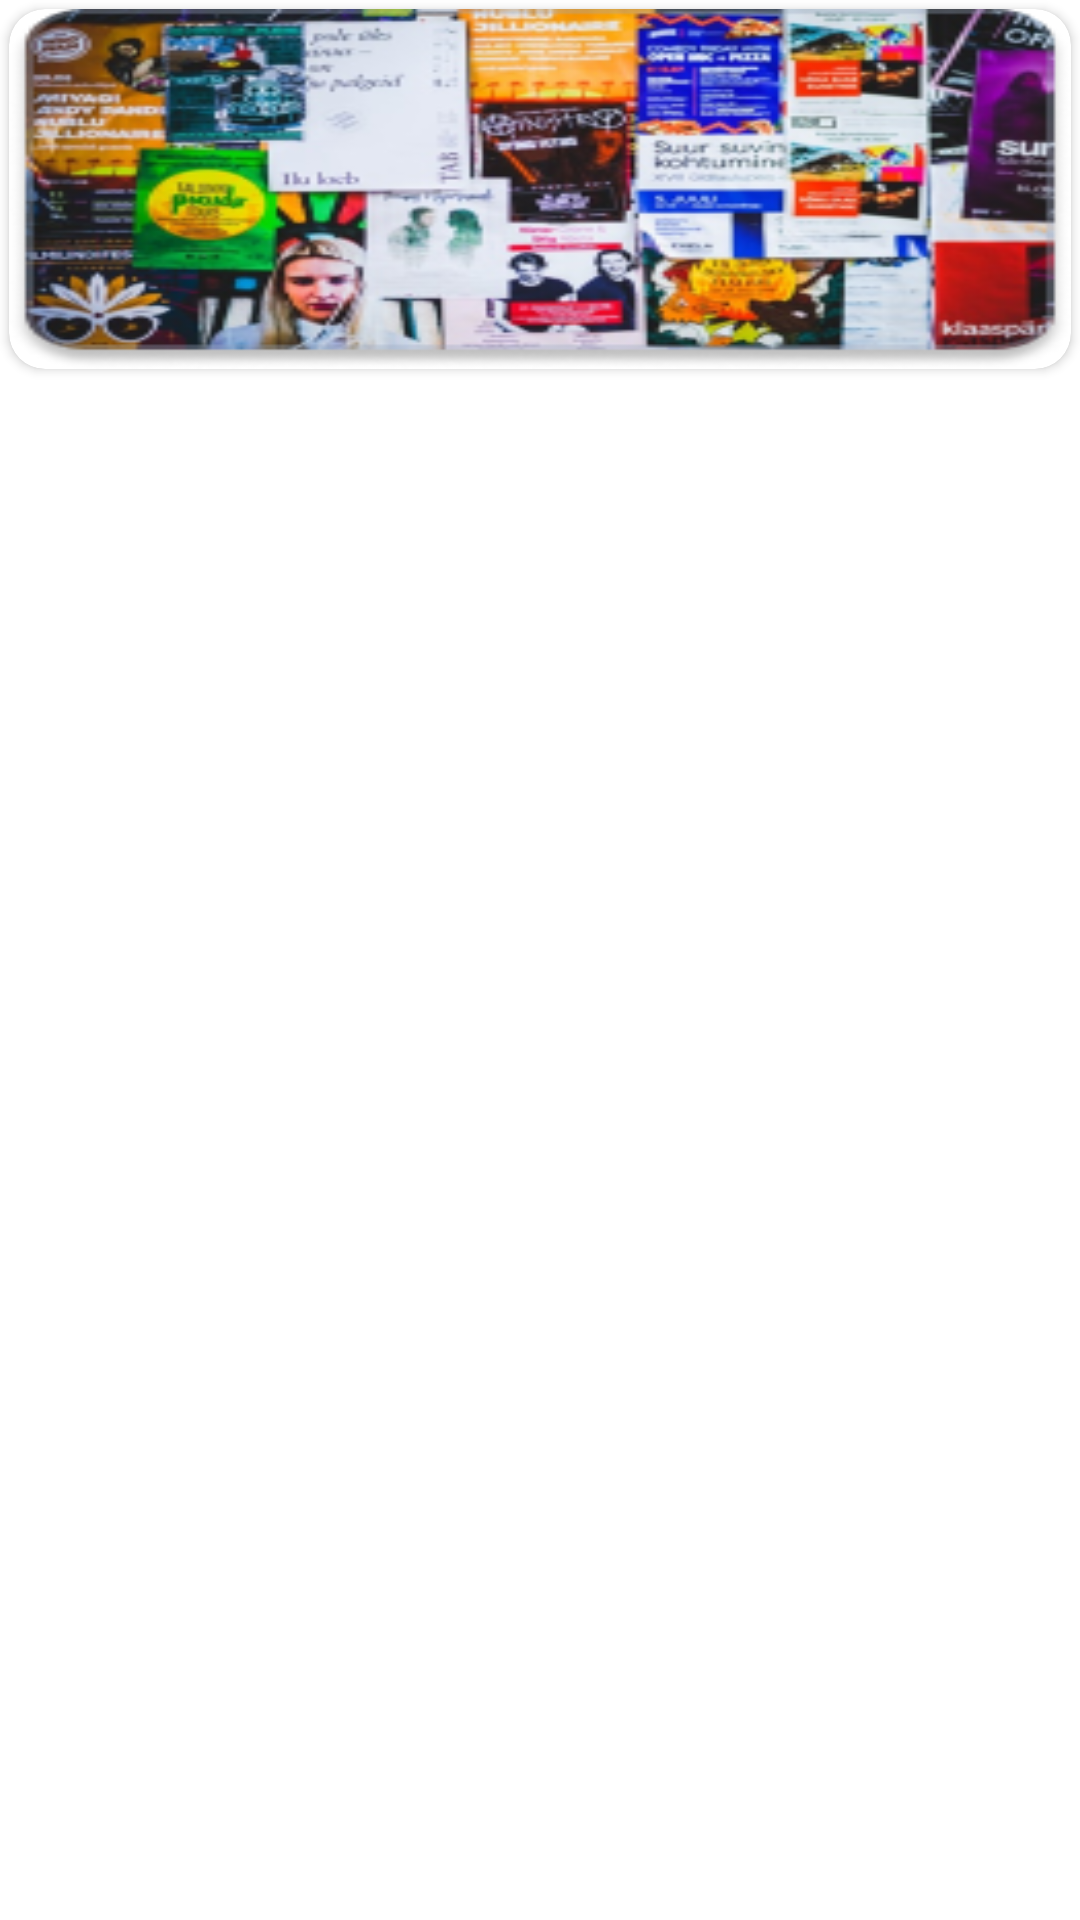

Android layout source for this screen:
<!-- AndroidManifest.xml: application theme Theme.WhyHmm -->
<!-- res/layout/lay_auto_scroll_item.xml -->
<?xml version="1.0" encoding="utf-8"?>
<androidx.constraintlayout.widget.ConstraintLayout xmlns:android="http://schemas.android.com/apk/res/android"
    android:layout_width="match_parent"
    android:layout_height="match_parent"
    xmlns:app="http://schemas.android.com/apk/res-auto">
    <androidx.cardview.widget.CardView
        android:layout_width="match_parent"
        android:layout_height="wrap_content"
        android:layout_marginHorizontal="15dp"
        android:layout_marginTop="5dp"
        app:cardBackgroundColor="@color/white"
        app:cardElevation="2dp"
        app:cardCornerRadius="12dp"
        android:layout_margin="3dp"
        app:layout_constraintTop_toTopOf="parent"
        app:layout_constraintStart_toStartOf="parent"
        app:layout_constraintEnd_toEndOf="parent"
        >
        <ImageView
            android:id="@+id/imageViewMain"
            android:layout_width="match_parent"
            android:layout_height="120dp"
            android:scaleType="fitXY"
            app:layout_constraintStart_toStartOf="parent"
            android:src="@drawable/autoscrolldummy"

            />

    </androidx.cardview.widget.CardView>
</androidx.constraintlayout.widget.ConstraintLayout>
<!-- resources referenced by this layout -->
<resources>
  <color name="white">#ffffff</color>
  <!-- drawable autoscrolldummy: png bitmap (drawable, 95437 bytes) -->
  <style name="Theme.WhyHmm" parent="Theme.MaterialComponents.Light.NoActionBar">
          
          <item name="colorPrimary">@color/Purple_main</item>
          <item name="colorPrimaryVariant">@color/Purple_400</item>
          <item name="colorOnPrimary">@color/Purple_800</item>
          
          <item name="colorSecondary">@color/secondarycolor</item>
          <item name="colorSecondaryVariant">@color/secondarycolor</item>
          <item name="colorOnSecondary">@color/blackshade_main</item>
  
          
          
          
          <item name="android:windowLightStatusBar" tools:targetApi="23">true</item>
          <item name="android:statusBarColor">@color/white</item>
          <item name="bottomSheetDialogTheme">@style/AppBottomSheetDialogTheme</item>
          
      </style>
  <color name="Purple_main">#856EE1</color>
  <color name="Purple_400">#A292E1</color>
  <color name="Purple_800">#E1E6FF</color>
  <color name="secondarycolor">#00B2E9</color>
  <color name="blackshade_main">#333333</color>
  <style name="AppBottomSheetDialogTheme" parent="Theme.Design.Light.BottomSheetDialog">
          <item name="bottomSheetStyle">@style/AppModalStyle</item>
      </style>
  <style name="AppModalStyle" parent="Widget.Design.BottomSheet.Modal">
          <item name="android:background">@drawable/bottom_lay</item>
      </style>
  <!-- drawable bottom_lay (drawable) -->
  <?xml version="1.0" encoding="utf-8"?>
  <selector xmlns:android="http://schemas.android.com/apk/res/android">
      <item><shape android:shape="rectangle">
          <solid
              android:color="#FAFBFC"/>
          <corners android:topRightRadius="30dp"
              android:topLeftRadius="30dp"/>
      </shape>
      </item>
  </selector>
</resources>
